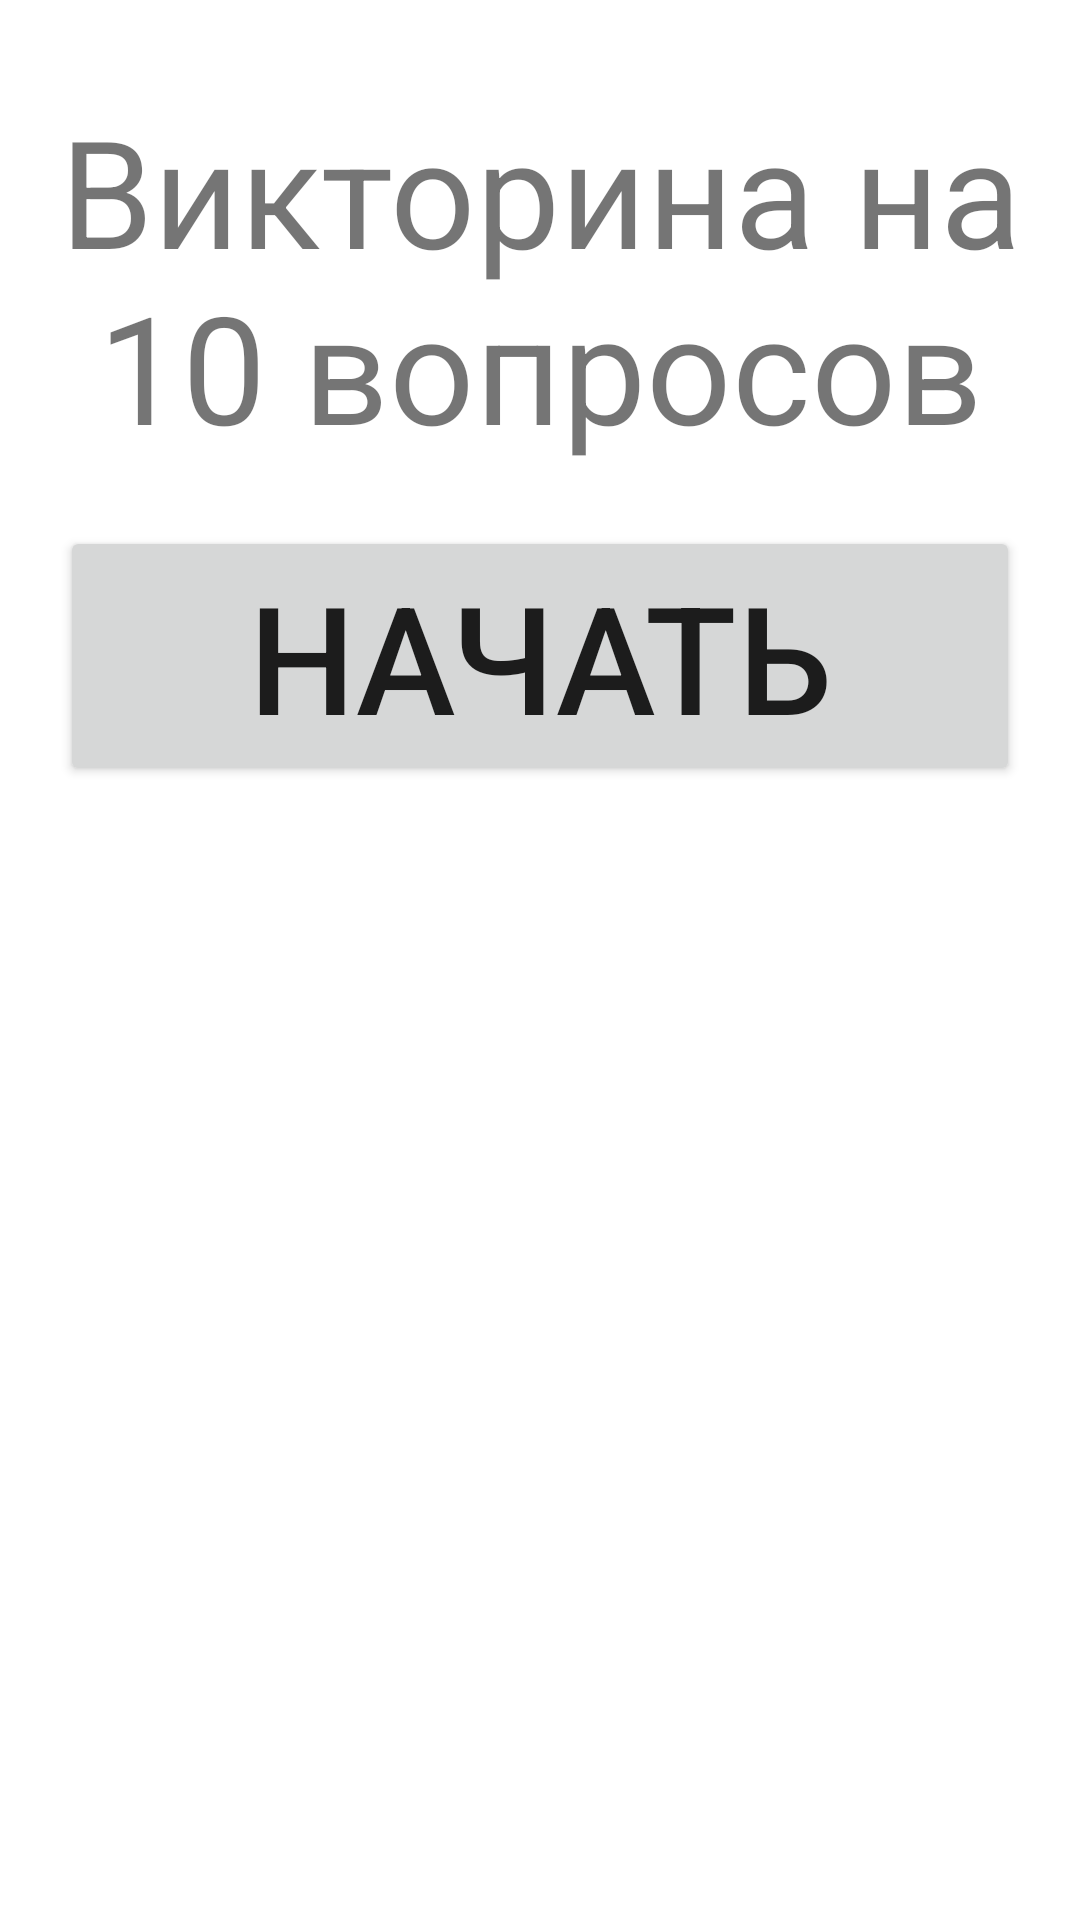

Here is an Android app screen rendered from its layout file. Give the layout XML and the strings, colors and styles it references.
<!-- AndroidManifest.xml: application theme Theme.Fedorinchik_hw3 -->
<!-- res/layout/fragment_first.xml -->
<?xml version="1.0" encoding="utf-8"?>
<LinearLayout xmlns:android="http://schemas.android.com/apk/res/android"
    xmlns:tools="http://schemas.android.com/tools"
    android:layout_width="match_parent"
    android:layout_height="match_parent"
    tools:context=".FirstFragment"
    android:orientation="vertical">

    <TextView
        android:layout_width="match_parent"
        android:layout_height="wrap_content"
        android:gravity="center"
        android:layout_marginTop="30dp"
        android:text="@string/hello_blank_fragment"
        android:textSize="50sp"/>

    <Button
        android:layout_width="match_parent"
        android:layout_height="wrap_content"
        android:id="@+id/button1"
        android:layout_margin="20dp"
        android:text="@string/but_begin"
        android:textSize="50sp"/>

</LinearLayout>
<!-- resources referenced by this layout -->
<resources>
  <string name="but_begin">Начать</string>
  <string name="hello_blank_fragment">Викторина на 10 вопросов</string>
  <style name="Theme.Fedorinchik_hw3" parent="Theme.MaterialComponents.DayNight.DarkActionBar">
          
          <item name="colorPrimary">@color/purple_500</item>
          <item name="colorPrimaryVariant">@color/purple_700</item>
          <item name="colorOnPrimary">@color/white</item>
          
          <item name="colorSecondary">@color/teal_200</item>
          <item name="colorSecondaryVariant">@color/teal_700</item>
          <item name="colorOnSecondary">@color/black</item>
          
          <item name="android:statusBarColor" tools:targetApi="l">?attr/colorPrimaryVariant</item>
          
      </style>
  <!-- not gathered from this repository: default colours our renderer supplied (Android Studio template values) -->
  <color name="purple_500">#FF6200EE</color>
  <color name="purple_700">#FF3700B3</color>
  <color name="teal_200">#FF03DAC5</color>
  <color name="teal_700">#FF018786</color>
  <color name="black">#FF000000</color>
  <color name="white">#FFFFFFFF</color>
</resources>
